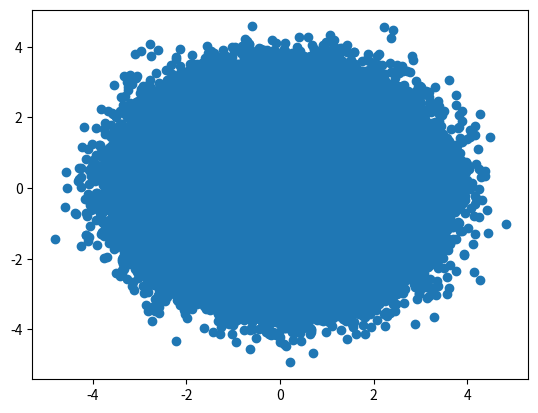

Generate this figure with matplotlib:
import numpy as np
from math import sin as sn
import matplotlib.pyplot as plt
import time

# Number of test points
N_point  = 1000000
# Define a custom function with some if-else loops
def myfunc(x,y):
    if (x>0.5*y and y<0.3):
        return (sn(x-y))
    elif (x<0.5*y):
        return 0
    elif (x>0.2*y):
        return (2*sn(x+2*y))
    else:
        return (sn(y+x))
# List of stored elements, generated from a Normal distribution
lst_x = np.random.randn(N_point)
lst_y = np.random.randn(N_point)
lst_result = []
# Optional plots of the data
"""
plt.hist(lst_x,bins=20)
plt.show()
plt.hist(lst_y,bins=20)
plt.show()"""
# First, plain vanilla for-loop
t1=time.time()

for i in range(len(lst_x)):
    x = lst_x[i]
    y= lst_y[i]
    if (x>0.5*y and y<0.3):
        lst_result.append(sn(x-y))
    elif (x<0.5*y):
        lst_result.append(0)
    elif (x>0.2*y):
        lst_result.append(2*sn(x+2*y))
    else:
        lst_result.append(sn(y+x))
t2=time.time()

print("\nTime taken by the plain vanilla for-loop\n----------------------------------------------\n{} seconds".format(1*(t2-t1)))
# List comprehension
print("\nTime taken by list comprehension and zip\n"+'-'*40)
t1=time.time()
lst_result = [myfunc(x,y) for x,y in zip(lst_x,lst_y)]
t2=time.time()
print("\n{} ".format(1*(t2-t1)))
# Map() function
print("\nTime taken by map function\n"+'-'*40)
t1=time.time()
list(map(myfunc,lst_x,lst_y))
t2=time.time()
print("\n{} ".format(1*(t2-t1)))
# Numpy.vectorize method
print("\nTime taken by numpy.vectorize method\n"+'-'*40)
t1=time.time()
vectfunc = np.vectorize(myfunc,otypes=[np.float],cache=False)
list(vectfunc(lst_x,lst_y))
t2=time.time()
print("\n{} ".format(1*(t2-t1)))
"""
plt.scatter(lst_x,lst_y)
plt.show()"""